Run: headless pygame with SDL's dummy video driver; simulated clock (each Clock.tick advances the game by its frame time, no real sleeping); random seed 0; keys injected as events and as key.get_pressed() state; no mouse input.
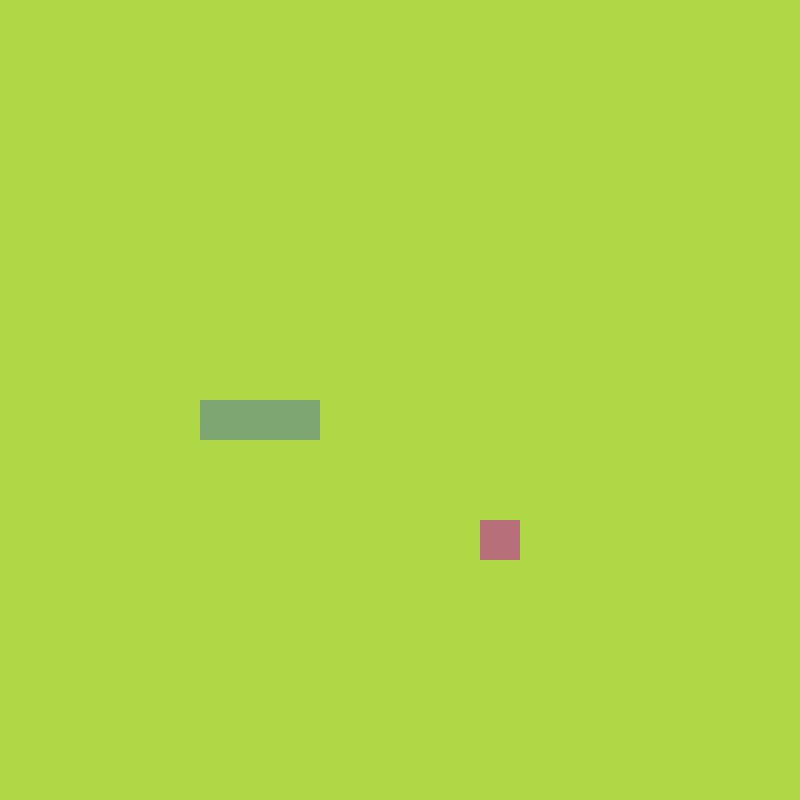
Frame 1 of 4 · flips 1–60 · no input
Frame 2 of 4 · flips 61–180 · tapped SPACE, RETURN · held RIGHT (→), D · screen unchanged from frame 1, image omitted
Frame 3 of 4 · flips 181–300 · held DOWN (↓), S · screen unchanged from frame 2, image omitted
Frame 4 of 4 · flips 301–420 · held LEFT (←), A, UP (↑), W · screen unchanged from frame 3, image omitted

The pygame program that drew these frames:

import sys
from random import randint

import pygame
from pygame.math import Vector2

COLOUR_BG = (175, 215, 70)
COLOUR_FRUIT = (183, 111, 122)
COLOUR_SNAKE = (126, 166, 114)

MAX_FPS = 60
CELL_SIZE, CELL_NUMBER = 40, 20


class Fruit:
    def __init__(self):
        self.random_place()

    def draw(self):
        # 建立rect用来当做fruit的container
        fruit_rect = pygame.Rect(
            self.pos.x * CELL_SIZE, self.pos.y * CELL_SIZE, CELL_SIZE, CELL_SIZE
        )
        # 画fruit
        pygame.draw.rect(canva, COLOUR_FRUIT, fruit_rect)

    def random_place(self):
        self.x = randint(0, CELL_NUMBER - 1)
        self.y = randint(0, CELL_NUMBER - 1)
        self.pos = Vector2(self.x, self.y)


class Snake:
    def __init__(self):
        self.body = [Vector2(5, 10), Vector2(6, 10), Vector2(7, 10)]
        self.direction = Vector2(1, 0)

    def draw(self):
        for block in self.body:
            block_rect = pygame.Rect(
                block.x * CELL_SIZE, block.y * CELL_SIZE, CELL_SIZE, CELL_SIZE
            )
            pygame.draw.rect(canva, COLOUR_SNAKE, block_rect)

    @property
    def head(self):
        return self.body[-1]

    def move(self):
        current_head = self.head
        new_head = current_head + self.direction
        new_body = self.body[1:]
        new_body.append(new_head)
        self.body = new_body[:]

    def grow(self):
        current_head = self.head
        new_head = current_head + self.direction
        self.body.append(new_head)


class SnakeGame:
    def __init__(self):
        self.fruit = Fruit()
        self.snake = Snake()

    def update(self):
        self.snake.move()
        self.check_eat()
        self.check_fail()

    def draw(self):
        self.fruit.draw()
        self.snake.draw()

    def check_eat(self):
        if self.fruit.pos == self.snake.head:
            # 蛇变长一节
            self.snake.grow()
            # 重新摆放水果
            self.fruit.random_place()

    def check_fail(self):
        # 蛇头有没有出界
        if (
            not 0 <= self.snake.head.x < CELL_NUMBER
            or not 0 <= self.snake.head.y < CELL_NUMBER
        ):
            self.game_over()
        # 蛇头有没有撞自己
        for block in self.snake.body[:-1]:
            if block == self.snake.head:
                self.game_over()

    def game_over(self):
        pygame.quit()
        sys.exit()


pygame.init()

SNAKE_UPDATE = pygame.USEREVENT
pygame.time.set_timer(SNAKE_UPDATE, 150)

snake_game = SnakeGame()

canva = pygame.display.set_mode((CELL_SIZE * CELL_NUMBER, CELL_SIZE * CELL_NUMBER))
clock = pygame.time.Clock()

while True:
    # 输入
    for event in pygame.event.get():
        if event.type == pygame.QUIT:
            pygame.quit()
            sys.exit()
        if event.type == SNAKE_UPDATE:
            snake_game.update()
        if event.type == pygame.KEYDOWN:
            if event.key == pygame.K_UP:
                if snake_game.snake.direction != Vector2(0, 1):
                    snake_game.snake.direction = Vector2(0, -1)
            elif event.key == pygame.K_DOWN:
                if snake_game.snake.direction != Vector2(0, -1):
                    snake_game.snake.direction = Vector2(0, 1)
            elif event.key == pygame.K_LEFT:
                if snake_game.snake.direction != Vector2(1, 0):
                    snake_game.snake.direction = Vector2(-1, 0)
            elif event.key == pygame.K_RIGHT:
                if snake_game.snake.direction != Vector2(-1, 0):
                    snake_game.snake.direction = Vector2(1, 0)

    # 渲染
    canva.fill(COLOUR_BG)
    snake_game.draw()
    pygame.display.update()
    clock.tick(MAX_FPS)
